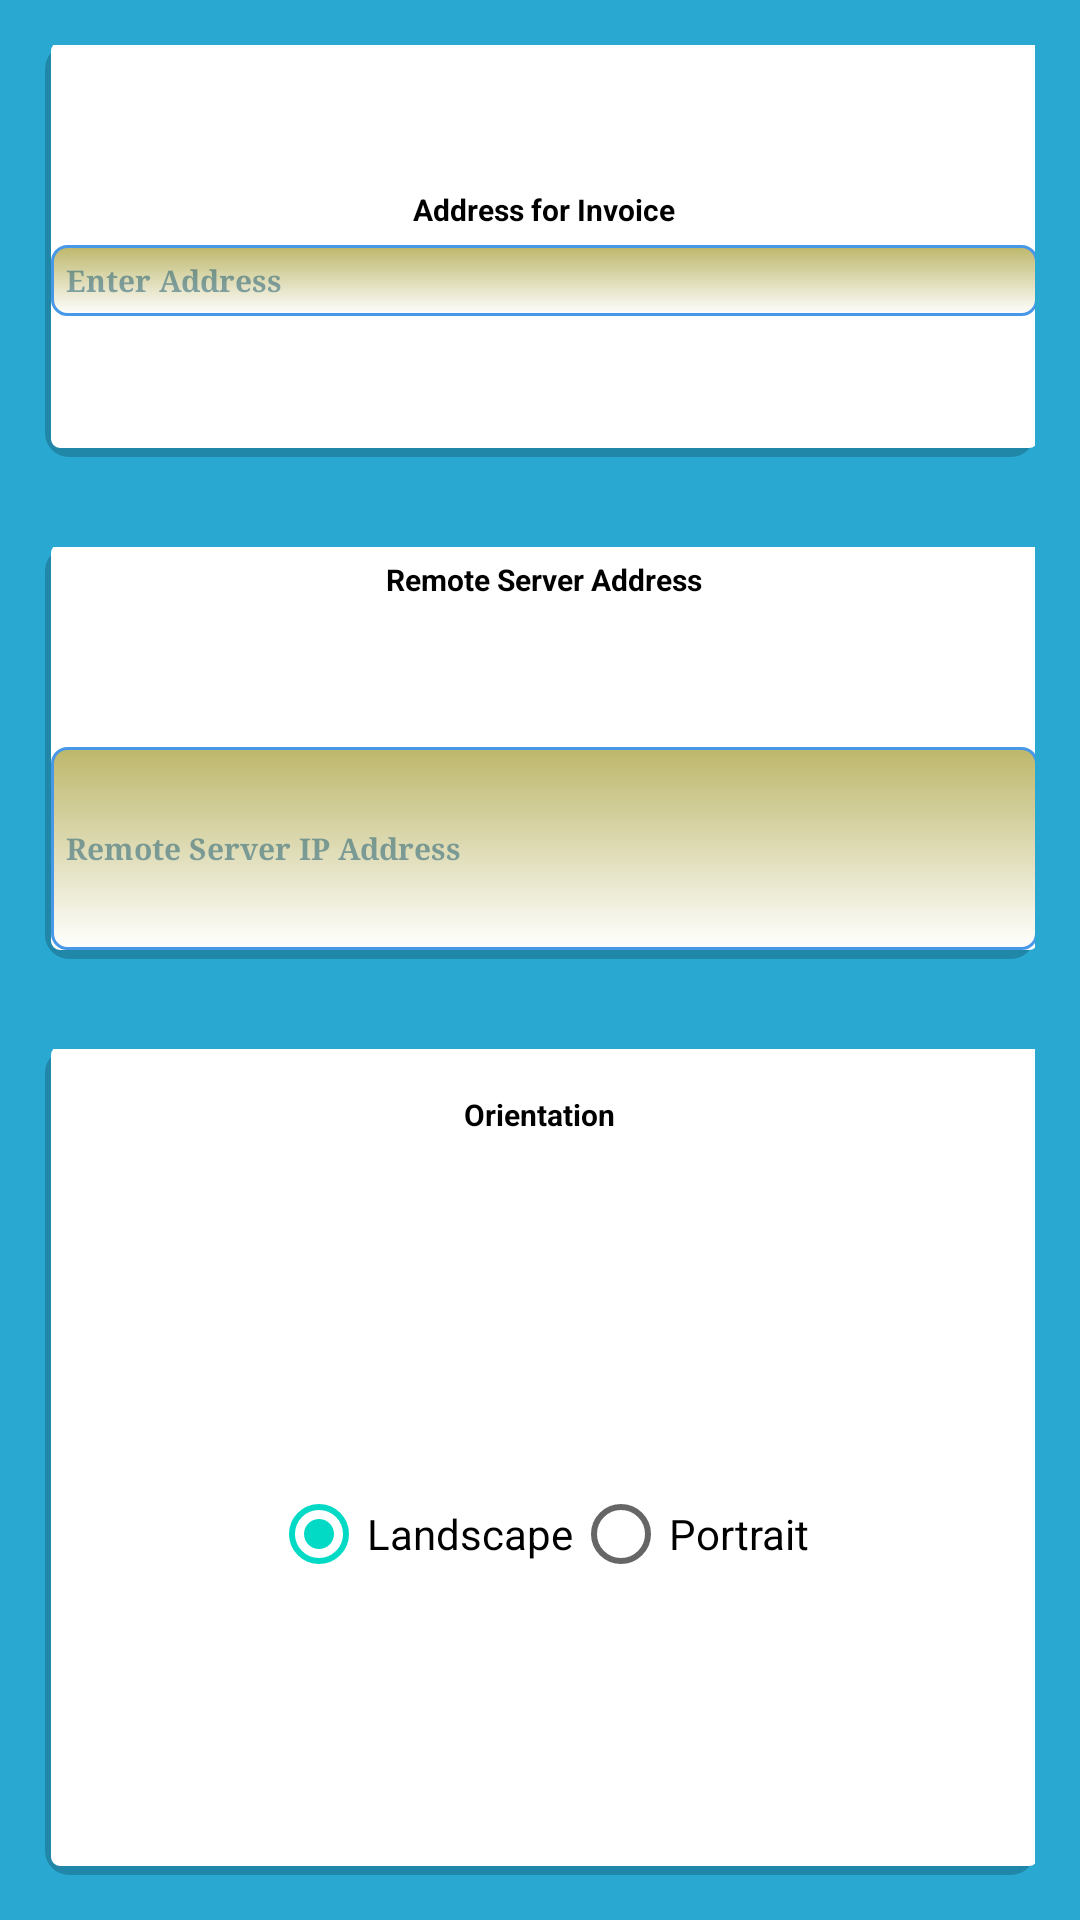

Layout XML and referenced resources for this Android screen:
<!-- AndroidManifest.xml: fallback theme Theme.MaterialComponents.DayNight.NoActionBar -->
<!-- res/layout/setting.xml -->
<?xml version="1.0" encoding="utf-8"?>
<LinearLayout xmlns:android="http://schemas.android.com/apk/res/android"
              android:orientation="vertical"
              android:layout_width="match_parent"
              android:layout_height="match_parent" android:background="#29A9D2" >

    <LinearLayout
            android:orientation="vertical"
            android:layout_width="match_parent"
            android:layout_height="0dp" android:layout_gravity="center_horizontal"
            android:background="@drawable/border_shadow" android:layout_weight="1" android:gravity="center"
            android:layout_margin="15dp">
        <TextView
                android:layout_width="wrap_content"
                android:layout_height="wrap_content"
                android:textAppearance="?android:attr/textAppearanceSmall"
                android:text="Address for Invoice"
                android:id="@+id/textView41" android:textColor="#000000" android:textStyle="bold"
                android:padding="5dp" android:textIsSelectable="false" android:textSize="10dp"/>
        <EditText
                android:layout_width="fill_parent"
                android:layout_height="wrap_content"
                android:id="@+id/setting_address" android:background="@drawable/edit" android:hint="Enter Address"
                android:textSize="10dp" android:textColor="#ff952d23" android:textStyle="bold"
                android:typeface="serif" android:textColorHint="#74024a69" android:padding="5dp"
                />
    </LinearLayout>
    <LinearLayout android:orientation="vertical" android:layout_width="match_parent"
                  android:layout_height="0dp" android:layout_gravity="center_horizontal"
                  android:layout_margin="15dp" android:id="@+id/linearLayout3"
                  android:background="@drawable/border_shadow" android:layout_weight="1" android:gravity="center">
        <TextView android:layout_width="wrap_content" android:layout_height="0dp"
                  android:textAppearance="?android:attr/textAppearanceSmall" android:text="Remote Server Address"
                  android:id="@+id/textView45" android:textColor="#000000" android:textStyle="bold"
                  android:padding="5dp" android:layout_weight="1" android:textSize="10dp"/>
        <EditText android:layout_width="fill_parent" android:layout_height="0dp" android:id="@+id/setting_ip"
                  android:background="@drawable/edit" android:hint="Remote Server IP Address" android:textSize="10dp"
                  android:textColor="#ff952d23" android:textStyle="bold" android:typeface="serif"
                  android:textColorHint="#74024a69" android:padding="5dp"
                  android:layout_weight="1"/>
    </LinearLayout>
    <LinearLayout android:orientation="vertical" android:layout_width="match_parent" android:layout_height="0dp"
                  android:layout_gravity="center_horizontal" android:layout_margin="15dp"
                  android:id="@+id/linearLayout4" android:padding="10dp" android:background="@drawable/border_shadow"
                  android:layout_weight="2" android:gravity="center">
        <TextView android:layout_width="wrap_content" android:layout_height="0dp"
                  android:textAppearance="?android:attr/textAppearanceSmall" android:text="Orientation"
                  android:id="@+id/textView46" android:textColor="#000000" android:textStyle="bold"
                  android:padding="5dp" android:layout_weight="2" android:textSize="10dp"/>
        <RadioGroup
                android:layout_width="wrap_content"
                android:layout_height="0dp" android:layout_gravity="center_horizontal" android:layout_weight="2"
                android:orientation="horizontal">
            <RadioButton
                    android:layout_width="wrap_content"
                    android:layout_height="wrap_content"
                    android:text="Landscape"
                    android:id="@+id/radioButton3" android:checked="true" android:textColor="#ff000000"/>
            <RadioButton
                    android:layout_width="wrap_content"
                    android:layout_height="wrap_content"
                    android:text="Portrait"
                    android:id="@+id/radioButton4" android:checked="false" android:textColor="#ff000000"/>
        </RadioGroup>

    </LinearLayout>
</LinearLayout>
<!-- resources referenced by this layout -->
<resources>
  <!-- drawable border_shadow (drawable-hdpi) -->
  <?xml version="1.0" encoding="utf-8"?>
  <layer-list xmlns:android="http://schemas.android.com/apk/res/android"
              android:shape="rectangle" >
  
      <item>
          <shape>
              
              <stroke
                      android:width="10dp"
                      android:color="#3000" />
  
              
  
              <padding
                      android:bottom="3dp"
                      android:left="2dp"
                      android:right="-1dp"
                      android:top="-1dp" />
  
              <corners android:radius="3dp" />
          </shape>
      </item>
  
      
  
      <item>
          <shape>
              <solid android:color="#fff" />
              <corners android:radius="3dp" />
          </shape>
      </item>
      </layer-list>
  <!-- drawable edit (drawable-hdpi) -->
  <?xml version="1.0" encoding="utf-8" ?>
  <shape xmlns:android="http://schemas.android.com/apk/res/android"
         android:thickness="0dp"
         android:shape="rectangle">
      <stroke android:width="1dp"
              android:color="#4799E8"/>
      <corners android:radius="5dp" />
      <gradient
              android:startColor="#BDB76B"
              android:endColor="#FFFFFF"
              android:type="linear"
              android:angle="270"/>
  </shape>
</resources>
